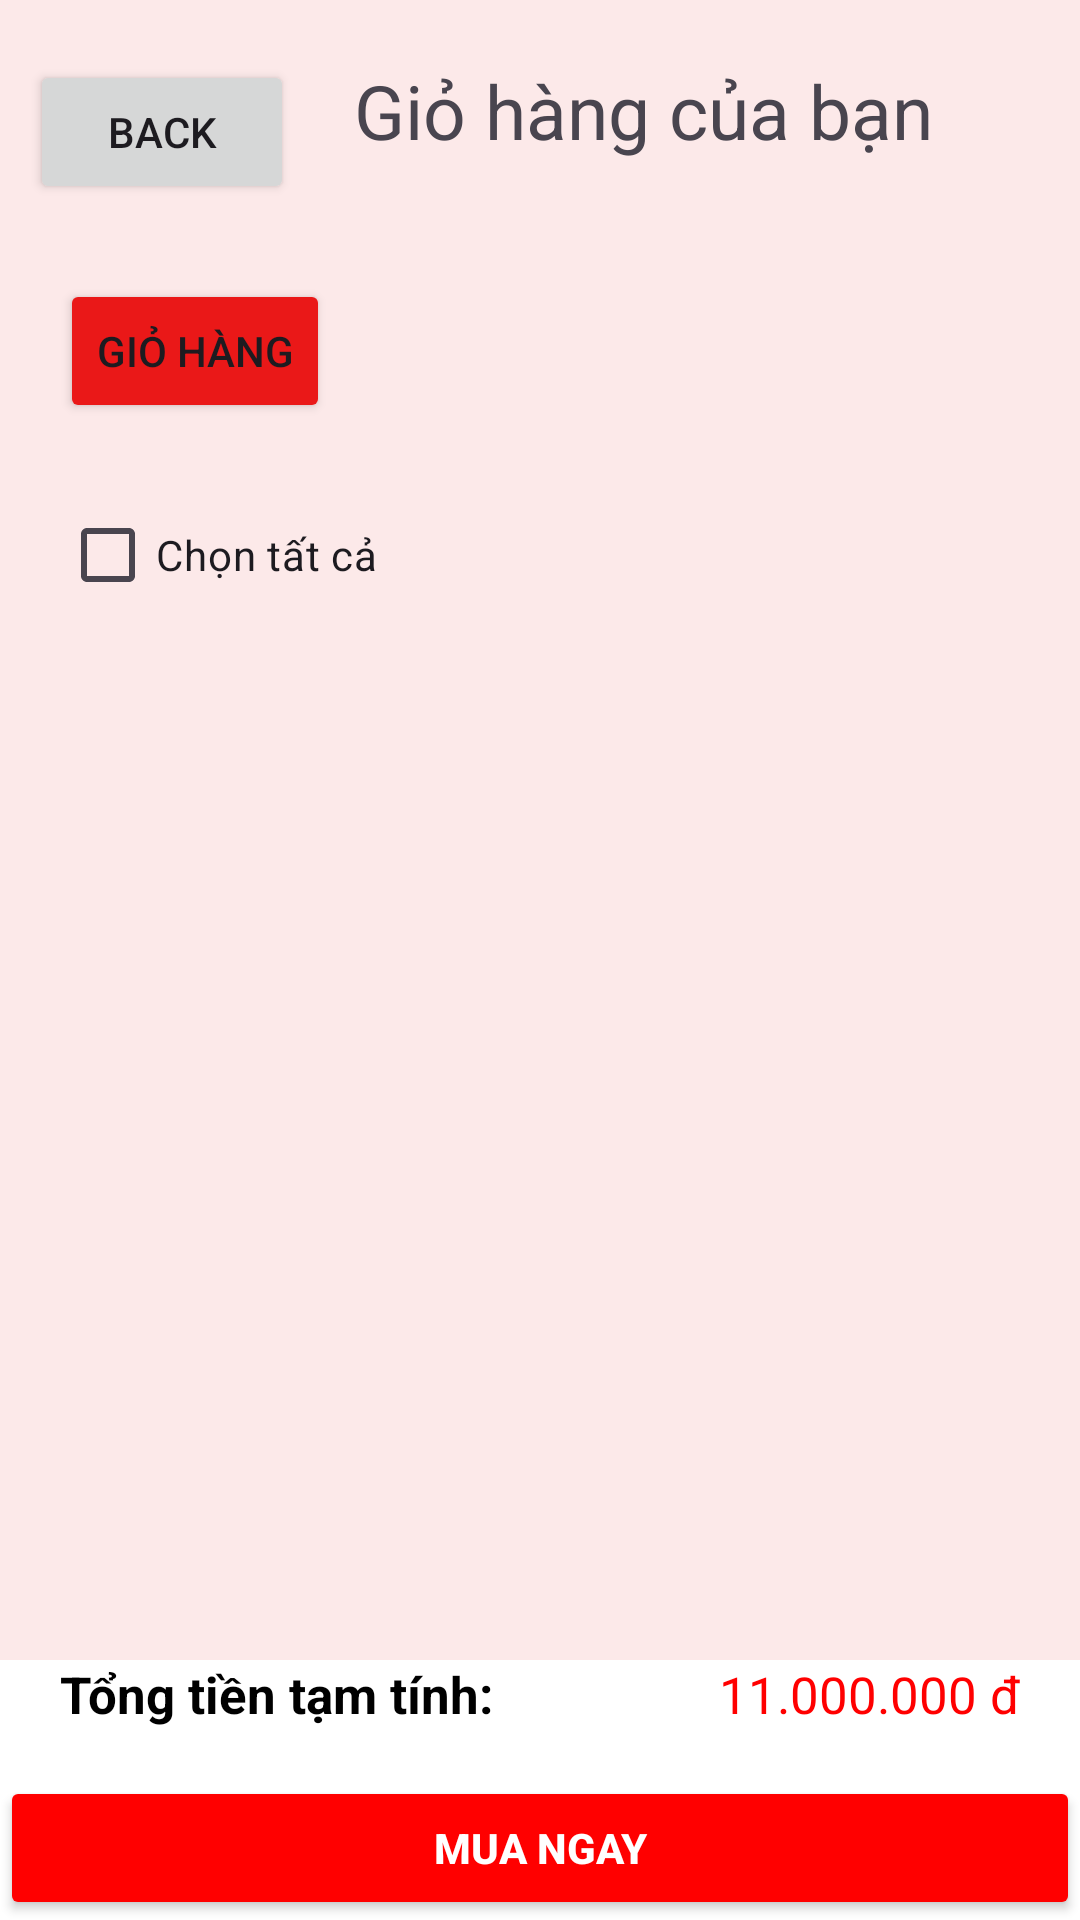

Write the Android layout XML for this screen, with the resource values it uses.
<!-- AndroidManifest.xml: application theme Theme.DoAn -->
<!-- res/layout/activity_main_gio_hang.xml -->
<?xml version="1.0" encoding="utf-8"?>
<androidx.constraintlayout.widget.ConstraintLayout xmlns:android="http://schemas.android.com/apk/res/android"
    xmlns:app="http://schemas.android.com/apk/res-auto"
    xmlns:tools="http://schemas.android.com/tools"
    android:id="@+id/main"
    android:layout_width="match_parent"
    android:layout_height="match_parent"
    tools:context=".MainGioHang"
    android:fitsSystemWindows="true"
    android:background="@color/main"
    >


    <Button
        android:id="@+id/btnBack"
        android:layout_width="wrap_content"
        android:layout_height="wrap_content"
        android:layout_marginStart="10dp"
        android:layout_marginTop="20dp"
        android:text="Back"
        app:layout_constraintStart_toStartOf="parent"
        app:layout_constraintTop_toTopOf="parent" />

    <Button
        android:id="@+id/btnGioHang"
        android:layout_width="wrap_content"
        android:layout_height="wrap_content"
        android:layout_marginStart="20dp"
        android:layout_marginTop="25dp"
        android:backgroundTint="@color/red"

        android:text="Giỏ Hàng"
        app:layout_constraintStart_toStartOf="parent"
        app:layout_constraintTop_toBottomOf="@+id/btnBack" />

    <TextView
        android:id="@+id/textView"
        android:layout_width="wrap_content"
        android:layout_height="wrap_content"
        android:layout_marginStart="20dp"
        android:layout_marginTop="20dp"
        android:gravity="center"
        android:text="Giỏ hàng của bạn"
        android:textSize="25dp"
        app:layout_constraintStart_toEndOf="@+id/btnBack"
        app:layout_constraintTop_toTopOf="parent" />

    <CheckBox
        android:id="@+id/cbChonTatCa"
        android:layout_width="wrap_content"
        android:layout_height="wrap_content"
        android:layout_marginStart="20dp"
        android:layout_marginTop="20dp"
        android:text="Chọn tất cả"
        app:layout_constraintStart_toStartOf="parent"
        app:layout_constraintTop_toBottomOf="@+id/btnGioHang" />

    <ListView
        android:id="@+id/lvProductList"
        android:layout_width="match_parent"
        android:layout_height="0dp"
        android:layout_marginTop="12dp"
        android:scrollbars="vertical"
        app:layout_constraintStart_toStartOf="parent"
        app:layout_constraintTop_toBottomOf="@+id/cbChonTatCa"
        app:layout_constraintBottom_toTopOf="@+id/linearLayout9" />


    <LinearLayout
        android:id="@+id/linearLayout9"
        android:layout_width="match_parent"
        android:layout_height="wrap_content"
        android:background="@color/white"
        android:orientation="vertical"
        app:layout_constraintBottom_toBottomOf="parent"
        app:layout_constraintStart_toStartOf="parent"
        app:layout_constraintEnd_toEndOf="parent">

        <LinearLayout
            android:layout_width="match_parent"
            android:layout_height="wrap_content"
            android:gravity="center_vertical"
            android:orientation="horizontal"

            >

            <TextView
                android:layout_width="wrap_content"
                android:layout_height="wrap_content"
                android:layout_marginLeft="20dp"
                android:text="Tổng tiền tạm tính:"
                android:textColor="@android:color/black"
                android:textSize="17sp"
                android:textStyle="bold" />

            <TextView
                android:id="@+id/tvTongGia"
                android:layout_width="0dp"
                android:layout_height="wrap_content"
                android:layout_marginRight="20dp"
                android:layout_weight="1"
                android:gravity="end"
                android:text="11.000.000 đ"
                android:textColor="#FF0000"
                android:textSize="17sp" />
        </LinearLayout>

        
        <Button
            android:id="@+id/btnMua"
            android:layout_width="match_parent"
            android:layout_height="wrap_content"
            android:layout_marginTop="16dp"
            android:backgroundTint="#FF0000"
            android:padding="12dp"
            android:text="MUA NGAY"
            android:textColor="@android:color/white"
            android:textStyle="bold" />


    </LinearLayout>



</androidx.constraintlayout.widget.ConstraintLayout>
<!-- resources referenced by this layout -->
<resources>
  <color name="main">#FCE9E9</color>
  <color name="red">#EA1818</color>
  <color name="white">#FFFFFFFF</color>
  <style name="Theme.DoAn" parent="Base.Theme.DoAn" />
  <style name="Base.Theme.DoAn" parent="Theme.Material3.DayNight.NoActionBar">
          
          
  
      </style>
</resources>
